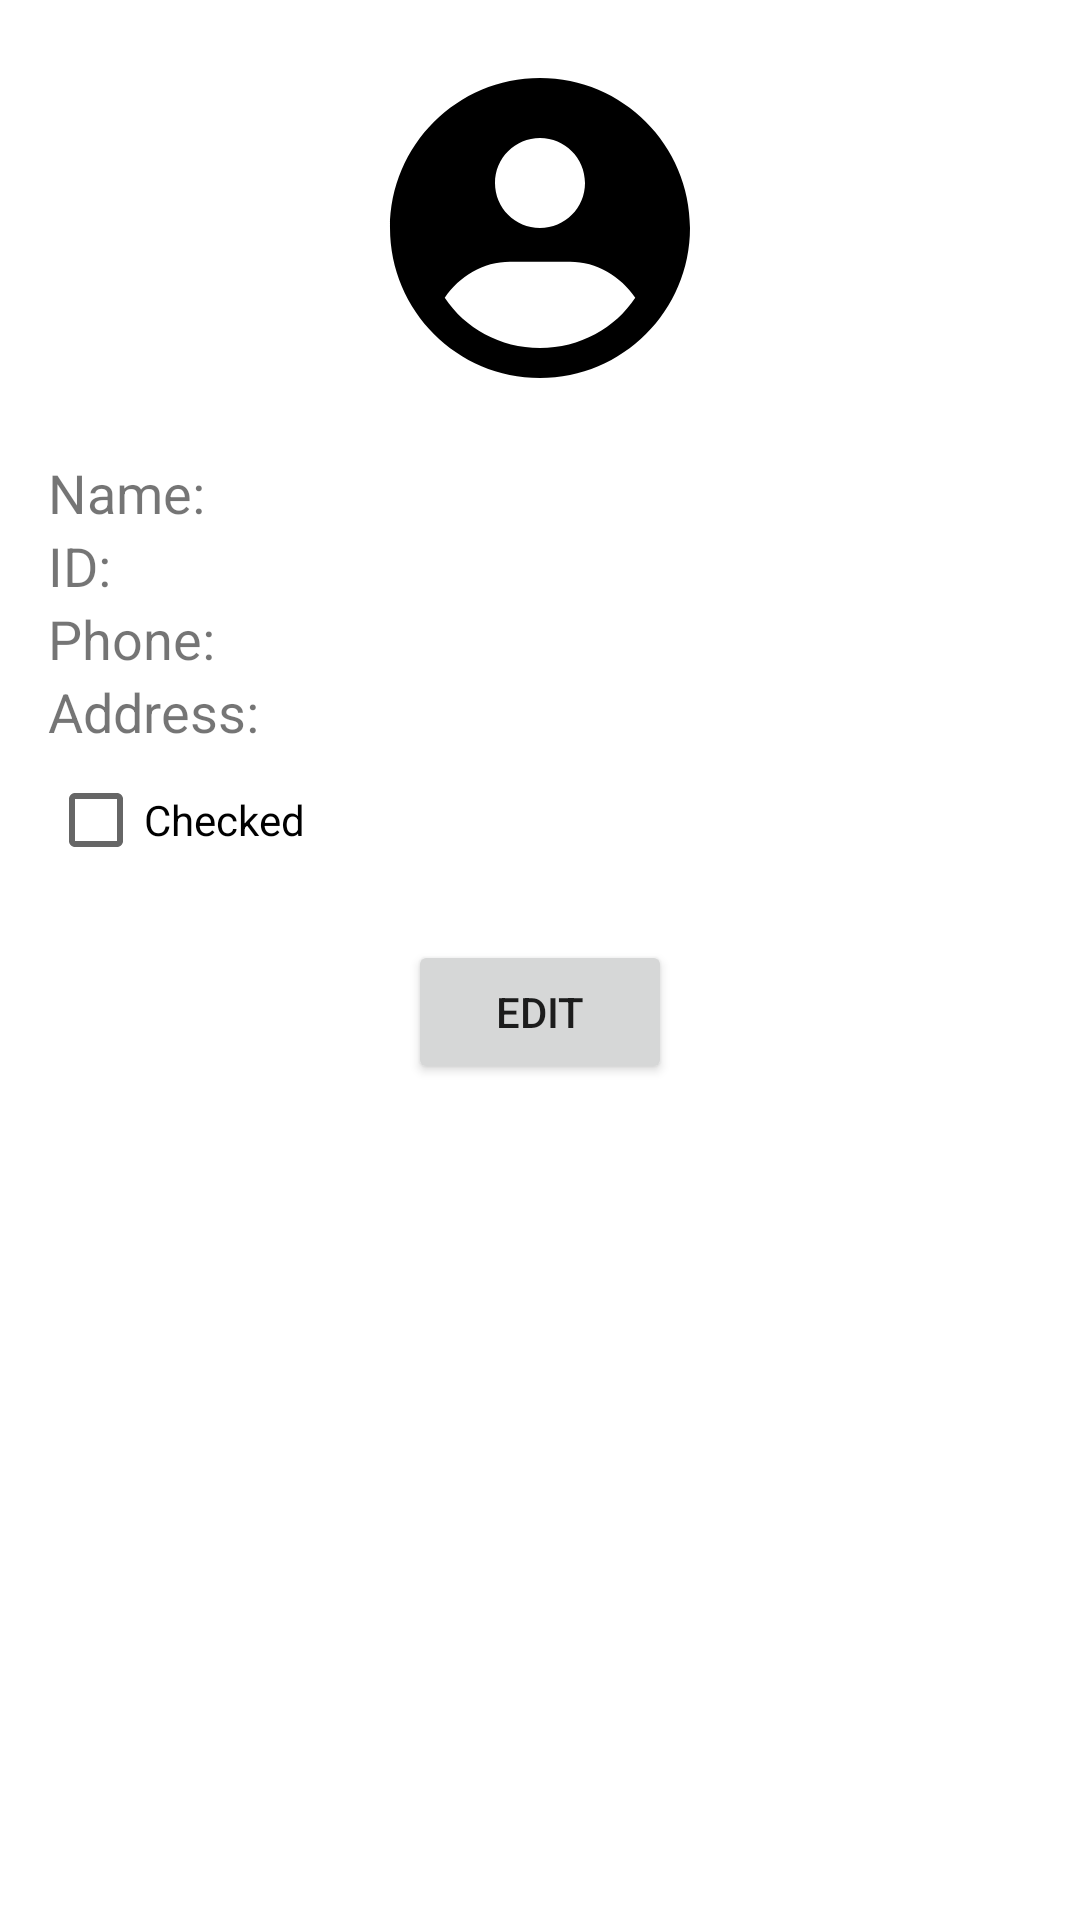

This screen was rendered from an Android layout file. Write that file and the resources it references.
<!-- AndroidManifest.xml: application theme Theme.StudentListApp -->
<!-- res/layout/activity_student_details.xml -->
<LinearLayout xmlns:android="http://schemas.android.com/apk/res/android"
    android:layout_width="match_parent"
    android:layout_height="match_parent"
    android:orientation="vertical"
    android:padding="16dp">

    <ImageView
        android:id="@+id/studentImageView"
        android:layout_width="120dp"
        android:layout_height="120dp"
        android:src="@drawable/ic_default_profile"
        android:layout_gravity="center"
        android:layout_marginBottom="16dp" />

    <TextView
        android:id="@+id/studentNameTextView"
        android:layout_width="wrap_content"
        android:layout_height="wrap_content"
        android:text="Name: "
        android:textSize="18sp" />

    <TextView
        android:id="@+id/studentIdTextView"
        android:layout_width="wrap_content"
        android:layout_height="wrap_content"
        android:text="ID: "
        android:textSize="18sp" />

    <TextView
        android:id="@+id/studentPhoneNumberTextView"
        android:layout_width="wrap_content"
        android:layout_height="wrap_content"
        android:text="Phone: "
        android:textSize="18sp" />

    <TextView
        android:id="@+id/studentAddressTextView"
        android:layout_width="wrap_content"
        android:layout_height="wrap_content"
        android:text="Address: "
        android:textSize="18sp" />

    <CheckBox
        android:id="@+id/studentCheckBox"
        android:layout_width="wrap_content"
        android:layout_height="wrap_content"
        android:text="Checked" />

    <Button
        android:id="@+id/editStudentButton"
        android:layout_width="wrap_content"
        android:layout_height="wrap_content"
        android:text="Edit"
        android:layout_gravity="center"
        android:layout_marginTop="16dp" />
</LinearLayout>
<!-- resources referenced by this layout -->
<resources>
  <!-- drawable ic_default_profile (drawable) -->
  <?xml version="1.0" encoding="utf-8"?>
  <vector xmlns:android="http://schemas.android.com/apk/res/android"
      android:width="64dp"
      android:height="64dp"
      android:viewportWidth="24"
      android:viewportHeight="24">
      <path
          android:fillColor="#FF000000"
          android:pathData="M12,2C6.48,2 2,6.48 2,12C2,17.52 6.48,22 12,22C17.52,22 22,17.52 22,12C22,6.48 17.52,2 12,2ZM12,6C13.66,6 15,7.34 15,9C15,10.66 13.66,12 12,12C10.34,12 9,10.66 9,9C9,7.34 10.34,6 12,6ZM12,20C9.33,20 6.99,18.67 5.65,16.65C6.62,15.22 8.21,14.25 10,14.25H14C15.79,14.25 17.38,15.22 18.35,16.65C17.01,18.67 14.67,20 12,20Z" />
  </vector>
  <style name="Theme.StudentListApp" parent="Theme.MaterialComponents.DayNight.DarkActionBar">
          
          <item name="colorPrimary">@color/purple_500</item>
          <item name="colorPrimaryVariant">@color/purple_700</item>
          <item name="colorOnPrimary">@color/white</item>
          <item name="colorSecondary">@color/teal_200</item>
          <item name="colorSecondaryVariant">@color/teal_700</item>
          <item name="colorOnSecondary">@color/black</item>
  
          
          <item name="android:statusBarColor" tools:targetApi="l">@color/purple_700</item>
          <item name="android:navigationBarColor">@color/black</item>
      </style>
  <!-- not gathered from this repository: default colours our renderer supplied (Android Studio template values) -->
  <color name="purple_500">#FF6200EE</color>
  <color name="purple_700">#FF3700B3</color>
  <color name="teal_200">#FF03DAC5</color>
  <color name="teal_700">#FF018786</color>
  <color name="black">#FF000000</color>
  <color name="white">#FFFFFFFF</color>
</resources>
